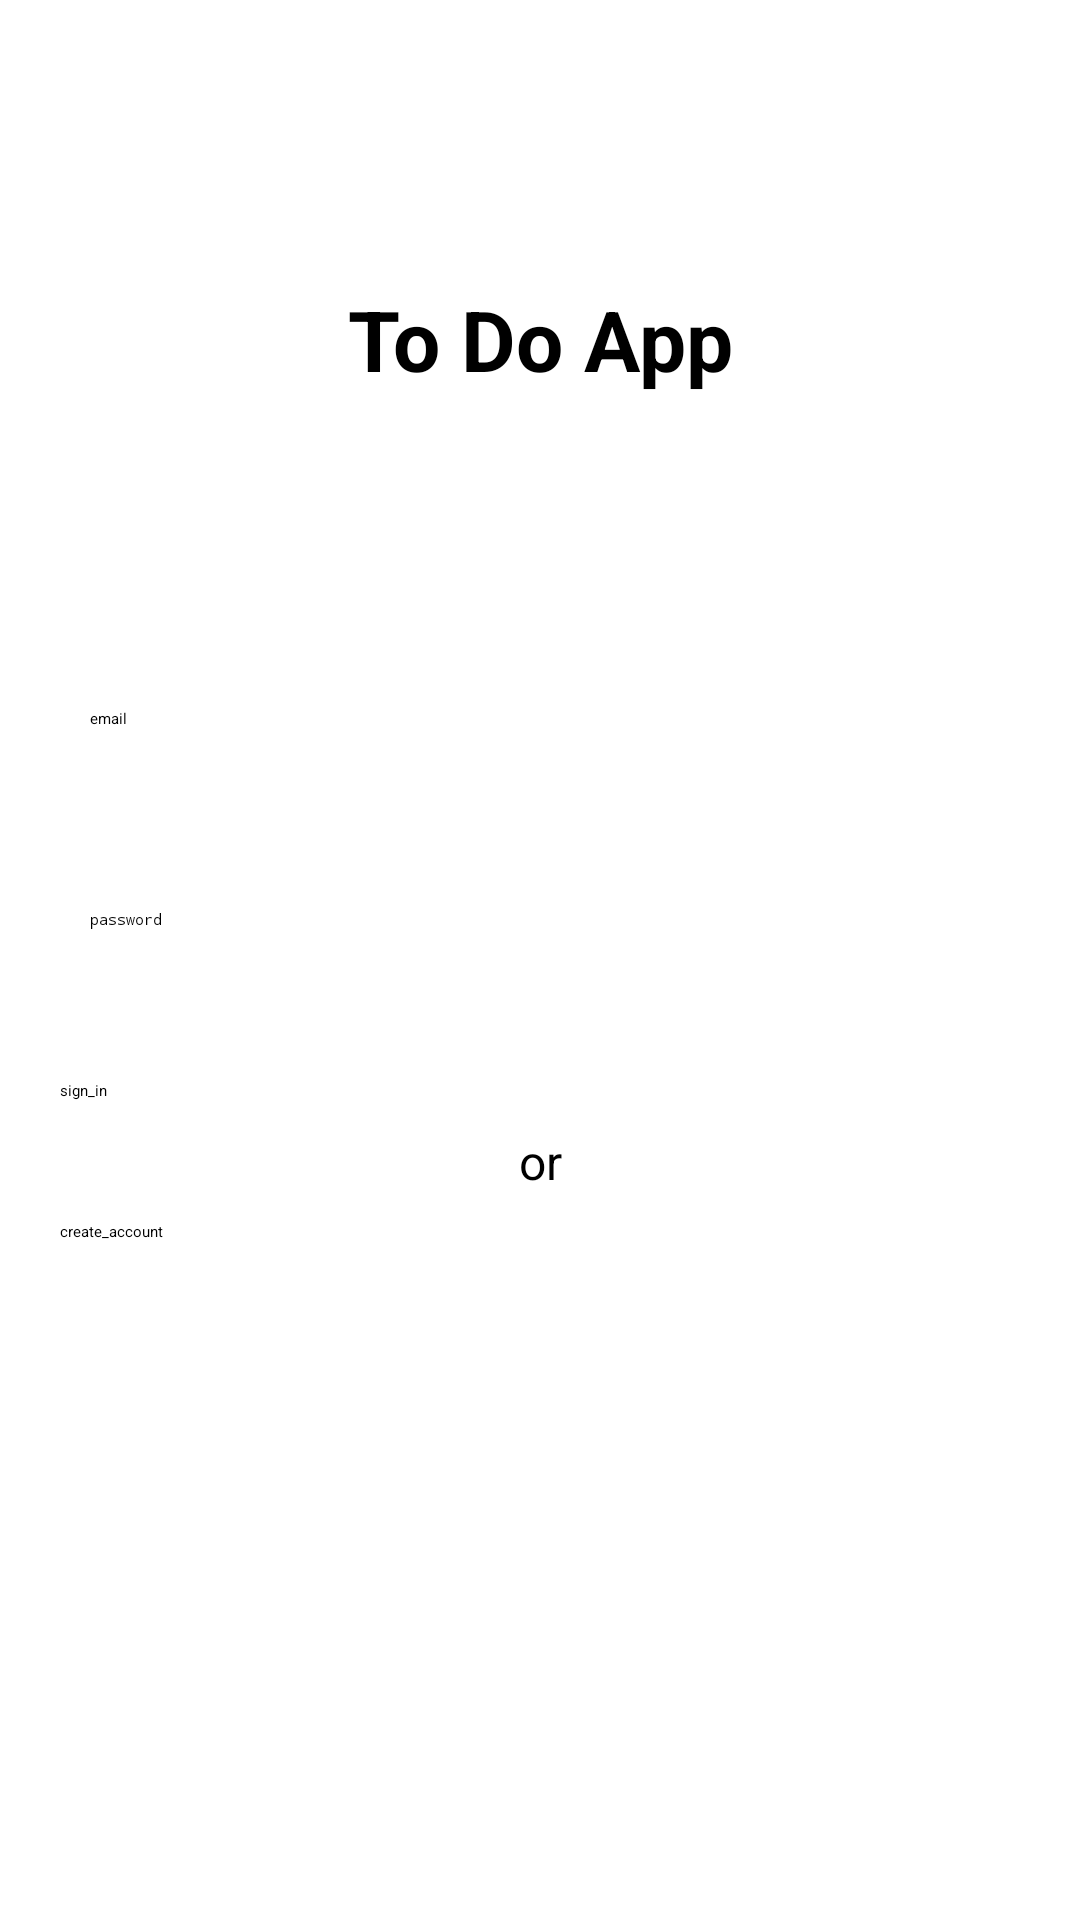

Write the Android layout XML for this screen, with the resource values it uses.
<!-- AndroidManifest.xml: application theme Theme.19489471_DinhTuanAnh -->
<!-- res/layout/activity_sign_in.xml -->
<?xml version="1.0" encoding="utf-8"?>
<androidx.constraintlayout.widget.ConstraintLayout xmlns:android="http://schemas.android.com/apk/res/android"
    xmlns:app="http://schemas.android.com/apk/res-auto"
    xmlns:tools="http://schemas.android.com/tools"
    android:layout_width="match_parent"
    android:layout_height="match_parent"
    tools:context=".views.SignInActivity"
    tools:ignore="Autofill, LabelFor">

    <TextView
        android:layout_width="wrap_content"
        android:layout_height="wrap_content"
        android:text="To Do App"
        android:textAlignment="center"
        android:textColor="@color/black"
        android:textSize="28sp"
        android:textStyle="bold"
        app:layout_constraintBottom_toTopOf="@+id/etSignInEmail"
        app:layout_constraintEnd_toEndOf="parent"
        app:layout_constraintStart_toStartOf="parent"
        app:layout_constraintTop_toTopOf="parent" />

    <TextView
        android:id="@+id/textViewOr"
        android:layout_width="wrap_content"
        android:layout_height="wrap_content"
        android:text="or"
        android:textAlignment="center"
        android:textColor="@color/black"
        android:textSize="16sp"
        app:layout_constraintBottom_toTopOf="@+id/btnCreateAccount2"
        app:layout_constraintEnd_toEndOf="parent"
        app:layout_constraintStart_toStartOf="parent"
        app:layout_constraintTop_toBottomOf="@+id/btnSignIn" />

    <EditText
        android:id="@+id/etSignInEmail"
        android:layout_width="0dp"
        android:layout_height="wrap_content"
        android:layout_marginHorizontal="20dp"
        android:layout_marginVertical="20dp"
        android:hint="email"
        android:inputType="textEmailAddress"
        android:padding="10dp"
        app:layout_constraintBottom_toTopOf="@+id/etSignInPassword"
        app:layout_constraintEnd_toEndOf="parent"
        app:layout_constraintStart_toStartOf="parent"
        app:layout_constraintTop_toTopOf="parent"
        app:layout_constraintVertical_chainStyle="packed" />

    <EditText
        android:id="@+id/etSignInPassword"
        android:layout_width="0dp"
        android:layout_height="wrap_content"
        android:layout_marginVertical="20dp"
        android:hint="password"
        android:inputType="textPassword"
        android:maxLength="8"
        android:padding="10dp"
        app:layout_constraintBottom_toTopOf="@+id/btnSignIn"
        app:layout_constraintEnd_toEndOf="@+id/etSignInEmail"
        app:layout_constraintStart_toStartOf="@+id/etSignInEmail"
        app:layout_constraintTop_toBottomOf="@+id/etSignInEmail" />

    <Button
        android:id="@+id/btnSignIn"
        android:layout_width="0dp"
        android:layout_height="wrap_content"
        android:layout_marginVertical="20dp"
        android:backgroundTint="@color/black"
        android:text="sign_in"
        app:layout_constraintBottom_toTopOf="@+id/btnCreateAccount2"
        app:layout_constraintEnd_toEndOf="@+id/etSignInPassword"
        app:layout_constraintStart_toStartOf="@+id/etSignInPassword"
        app:layout_constraintTop_toBottomOf="@+id/etSignInPassword" />

    <Button
        android:id="@+id/btnCreateAccount2"
        android:layout_width="0dp"
        android:layout_height="wrap_content"
        android:layout_marginVertical="20dp"
        android:text="create_account"
        app:layout_constraintBottom_toBottomOf="parent"
        app:layout_constraintEnd_toEndOf="@+id/btnSignIn"
        app:layout_constraintStart_toStartOf="@+id/btnSignIn"
        app:layout_constraintTop_toBottomOf="@+id/btnSignIn" />

</androidx.constraintlayout.widget.ConstraintLayout>
<!-- resources referenced by this layout -->
<resources>
  <style name="Theme.19489471_DinhTuanAnh" parent="Theme.MaterialComponents.DayNight.DarkActionBar">
          
          <item name="colorPrimary">@color/purple_200</item>
          <item name="colorPrimaryVariant">@color/purple_700</item>
          <item name="colorOnPrimary">@color/black</item>
          
          <item name="colorSecondary">@color/teal_200</item>
          <item name="colorSecondaryVariant">@color/teal_200</item>
          <item name="colorOnSecondary">@color/black</item>
          
          <item name="android:statusBarColor" tools:targetApi="l">?attr/colorPrimaryVariant</item>
          
      </style>
  <!-- not gathered from this repository: default colours our renderer supplied (Android Studio template values) -->
  <color name="purple_200">#FFBB86FC</color>
  <color name="purple_700">#FF3700B3</color>
  <color name="teal_200">#FF03DAC5</color>
  <color name="black">#FF000000</color>
</resources>
